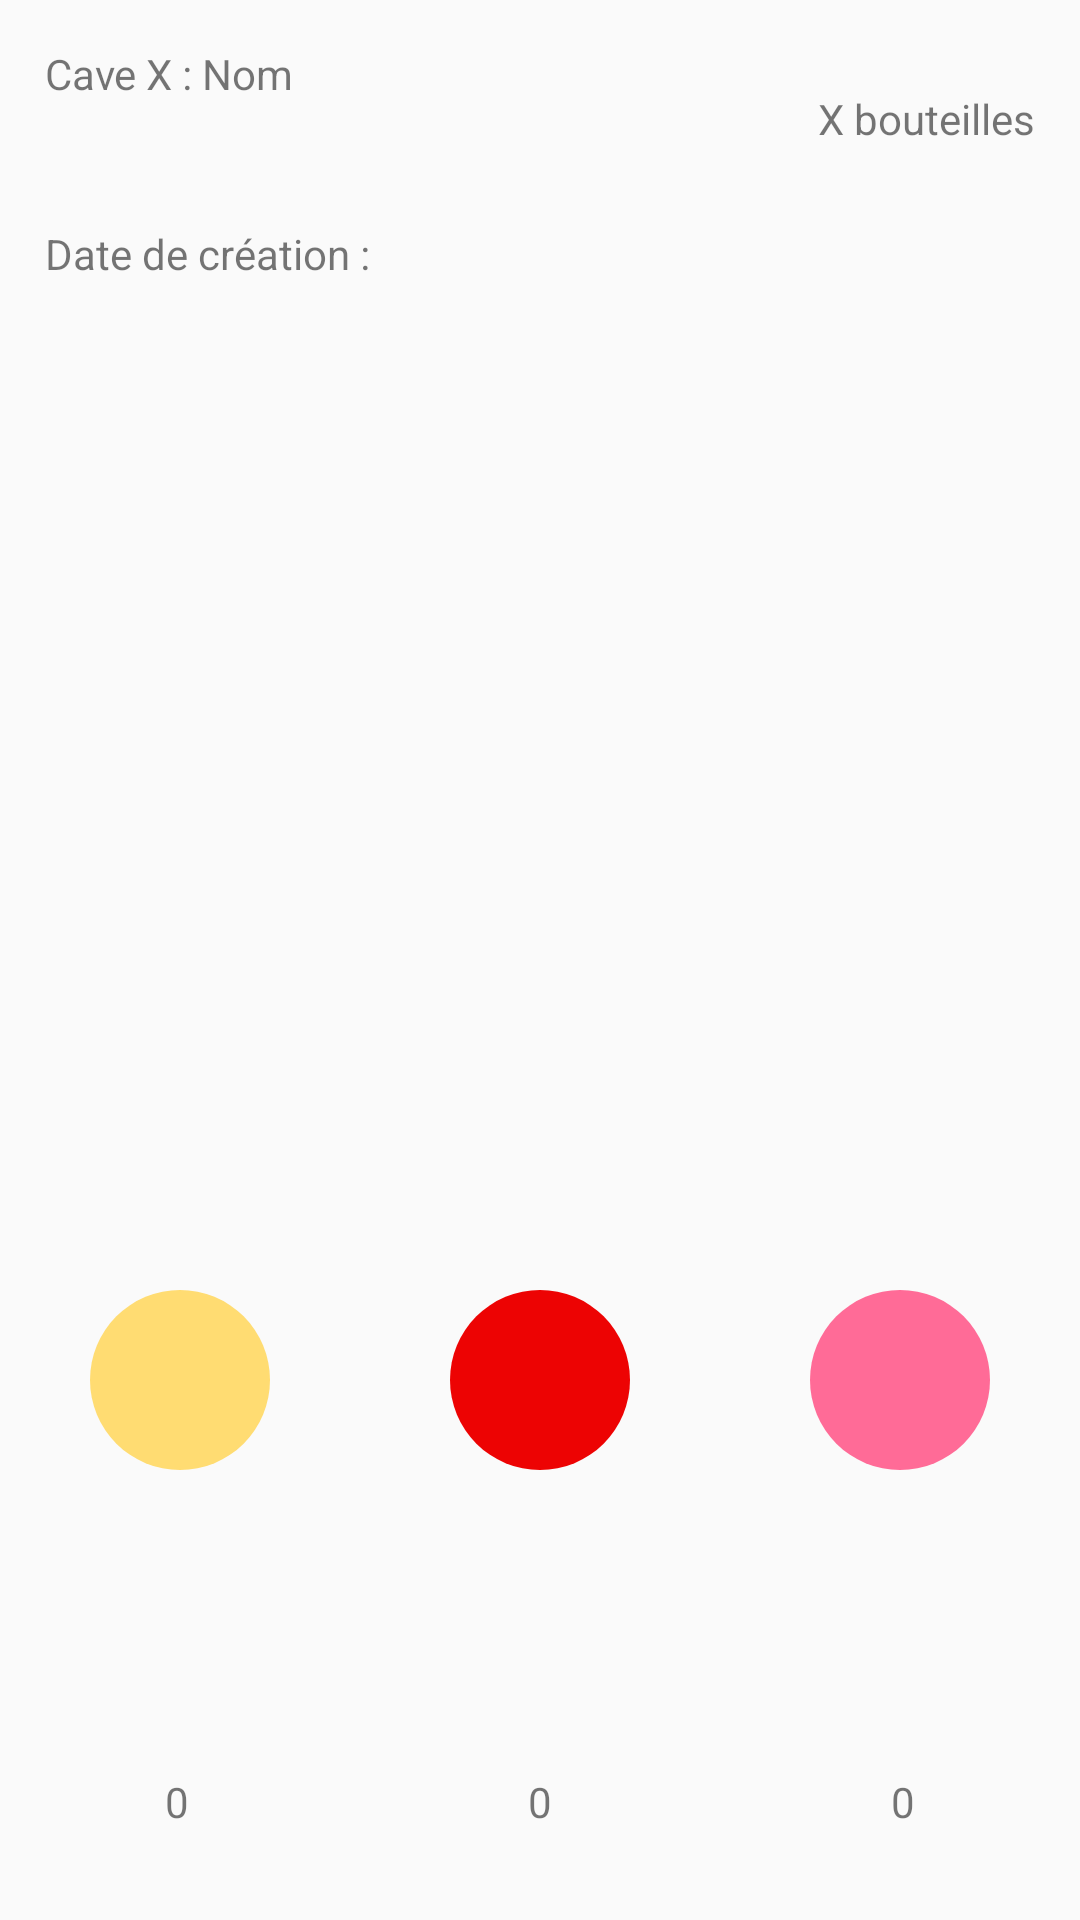

This screen was rendered from an Android layout file. Write that file and the resources it references.
<!-- AndroidManifest.xml: application theme AppTheme -->
<!-- res/layout/cave_main.xml -->
<?xml version="1.0" encoding="utf-8"?>
<RelativeLayout
    xmlns:android="http://schemas.android.com/apk/res/android"
    xmlns:tools="http://schemas.android.com/tools"
    android:layout_width="match_parent"
    android:layout_height="match_parent">

    <TextView
        android:id="@+id/textViewNom"
        android:layout_width="wrap_content"
        android:layout_height="wrap_content"
        android:text="Cave X : Nom"
        android:layout_alignParentTop="true"
        android:layout_marginTop="15dp"
        android:layout_marginLeft="15dp"
        android:layout_marginStart="15dp" />

    <TextView
        android:id="@+id/textViewDate"
        android:layout_width="wrap_content"
        android:layout_height="wrap_content"
        android:text="Date de création :"
        android:layout_alignParentTop="true"
        android:layout_marginTop="75dp"
        android:layout_marginLeft="15dp"
        android:layout_marginStart="15dp" />

    <TextView
        android:id="@+id/textViewNb"
        android:layout_width="wrap_content"
        android:layout_height="wrap_content"
        android:text="X bouteilles"
        android:layout_marginTop="30dp"
        android:layout_marginRight="15dp"
        android:layout_marginEnd="15dp"
        android:layout_alignParentRight="true"
        android:layout_alignParentEnd="true" />

    <TextView
        android:id="@+id/textViewWhite"
        android:layout_width="wrap_content"
        android:layout_height="wrap_content"
        android:text="0"
        android:layout_alignParentBottom="true"
        android:layout_alignParentLeft="true"
        android:layout_marginBottom="30dp"
        android:layout_marginLeft="55dp"
        android:layout_alignParentStart="true"
        android:layout_marginStart="55dp" />

    <TextView
        android:id="@+id/textViewRed"
        android:layout_width="wrap_content"
        android:layout_height="wrap_content"
        android:text="0"
        android:layout_alignParentBottom="true"
        android:layout_centerHorizontal="true"
        android:layout_marginBottom="30dp" />

    <TextView
        android:id="@+id/textViewPink"
        android:layout_width="wrap_content"
        android:layout_height="wrap_content"
        android:text="0"
        android:layout_alignParentBottom="true"
        android:layout_alignParentRight="true"
        android:layout_marginBottom="30dp"
        android:layout_marginRight="55dp"
        android:layout_alignParentEnd="true"
        android:layout_marginEnd="55dp" />

    <ImageView
        android:id="@+id/ImRed"
        android:src="@drawable/casier_red"
        android:layout_width="wrap_content"
        android:layout_height="wrap_content"
        android:layout_alignParentBottom="true"
        android:layout_centerHorizontal="true"
        android:layout_marginBottom="150dp"
        />

    <ImageView
        android:id="@+id/ImCream"
        android:src="@drawable/casier_cream"
        android:layout_width="wrap_content"
        android:layout_height="wrap_content"
        android:layout_alignParentBottom="true"
        android:layout_alignParentLeft="true"
        android:layout_centerHorizontal="true"
        android:layout_marginLeft="30dp"
        android:layout_marginBottom="150dp"
        />

    <ImageView
        android:id="@+id/ImPink"
        android:src="@drawable/casier_pink"
        android:layout_width="wrap_content"
        android:layout_height="wrap_content"
        android:layout_alignParentBottom="true"
        android:layout_alignParentRight="true"
        android:layout_marginRight="30dp"
        android:layout_centerHorizontal="true"
        android:layout_marginBottom="150dp"
        />
</RelativeLayout>
<!-- resources referenced by this layout -->
<resources>
  <!-- drawable casier_cream (drawable) -->
  <?xml version="1.0" encoding="utf-8"?>
  <shape
      xmlns:android="http://schemas.android.com/apk/res/android"
      android:shape="oval">
      <solid
          android:color="#ffdc72"/>
      <size
          android:width="60dp"
          android:height="60dp"/>
  </shape>
  <!-- drawable casier_pink (drawable) -->
  <?xml version="1.0" encoding="utf-8"?>
  <shape
      xmlns:android="http://schemas.android.com/apk/res/android"
      android:shape="oval">
      <solid
          android:color="#ff6b97"/>
      <size
          android:width="60dp"
          android:height="60dp"/>
  </shape>
  <!-- drawable casier_red (drawable) -->
  <?xml version="1.0" encoding="utf-8"?>
  <shape
      xmlns:android="http://schemas.android.com/apk/res/android"
      android:shape="oval">
      <solid
          android:color="#ed0303"/>
      <size
          android:width="60dp"
          android:height="60dp"/>
  </shape>
  <style name="AppTheme" parent="Theme.AppCompat.Light.DarkActionBar">
          
          <item name="colorPrimary">@color/colorPrimary</item>
          <item name="colorPrimaryDark">@color/colorPrimaryDark</item>
          <item name="colorAccent">@color/colorAccent</item>
      </style>
  <!-- not gathered from this repository: default colours our renderer supplied (Android Studio template values) -->
  <color name="colorPrimary">#FF6200EE</color>
  <color name="colorPrimaryDark">#FF3700B3</color>
  <color name="colorAccent">#FF03DAC5</color>
</resources>
